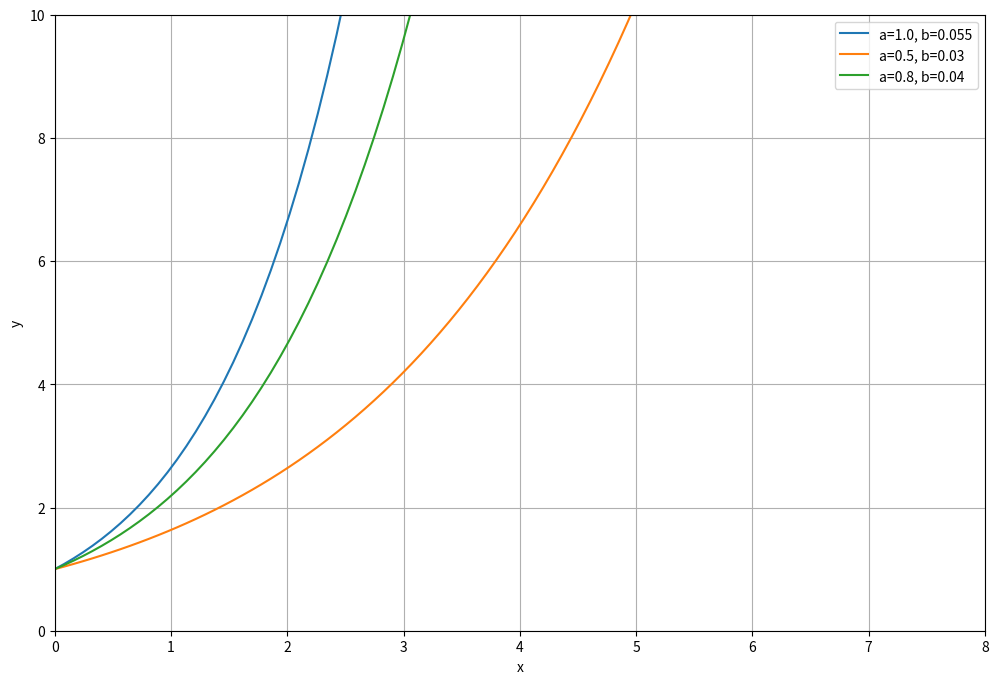

This chart was generated by the following Python code:
import numpy as np
import matplotlib.pyplot as plt
plt.rcParams['figure.figsize'] = [12, 8]

# Function defined with default values if none are passed
a=[1.0, 0.5, 0.8]
b=[0.055, 0.03, 0.04]
V0=1
def gompertz_calc(a, b, V0):
    x = np.linspace(0, 8, 100)
    f = lambda x: V0*np.exp(a*(1 - np.exp(x*(-b)))/b) 
    return f(x),x

#for a_n in a:
#    for b_n in b:
    
for a_n, b_n in zip(a,b):
    # Plot all of your lines
    print(a_n, b_n)
    fp,x = gompertz_calc(a_n, b_n, V0)
    plt.plot(x, fp, label=f'a={a_n}, b={b_n}')

# Set Plot Details
plt.ylabel('y')
plt.xlabel('x')
plt.ylim(0, 10)
plt.xlim(0, 8)
plt.legend(loc="upper right")
plt.grid(True)
plt.show()




